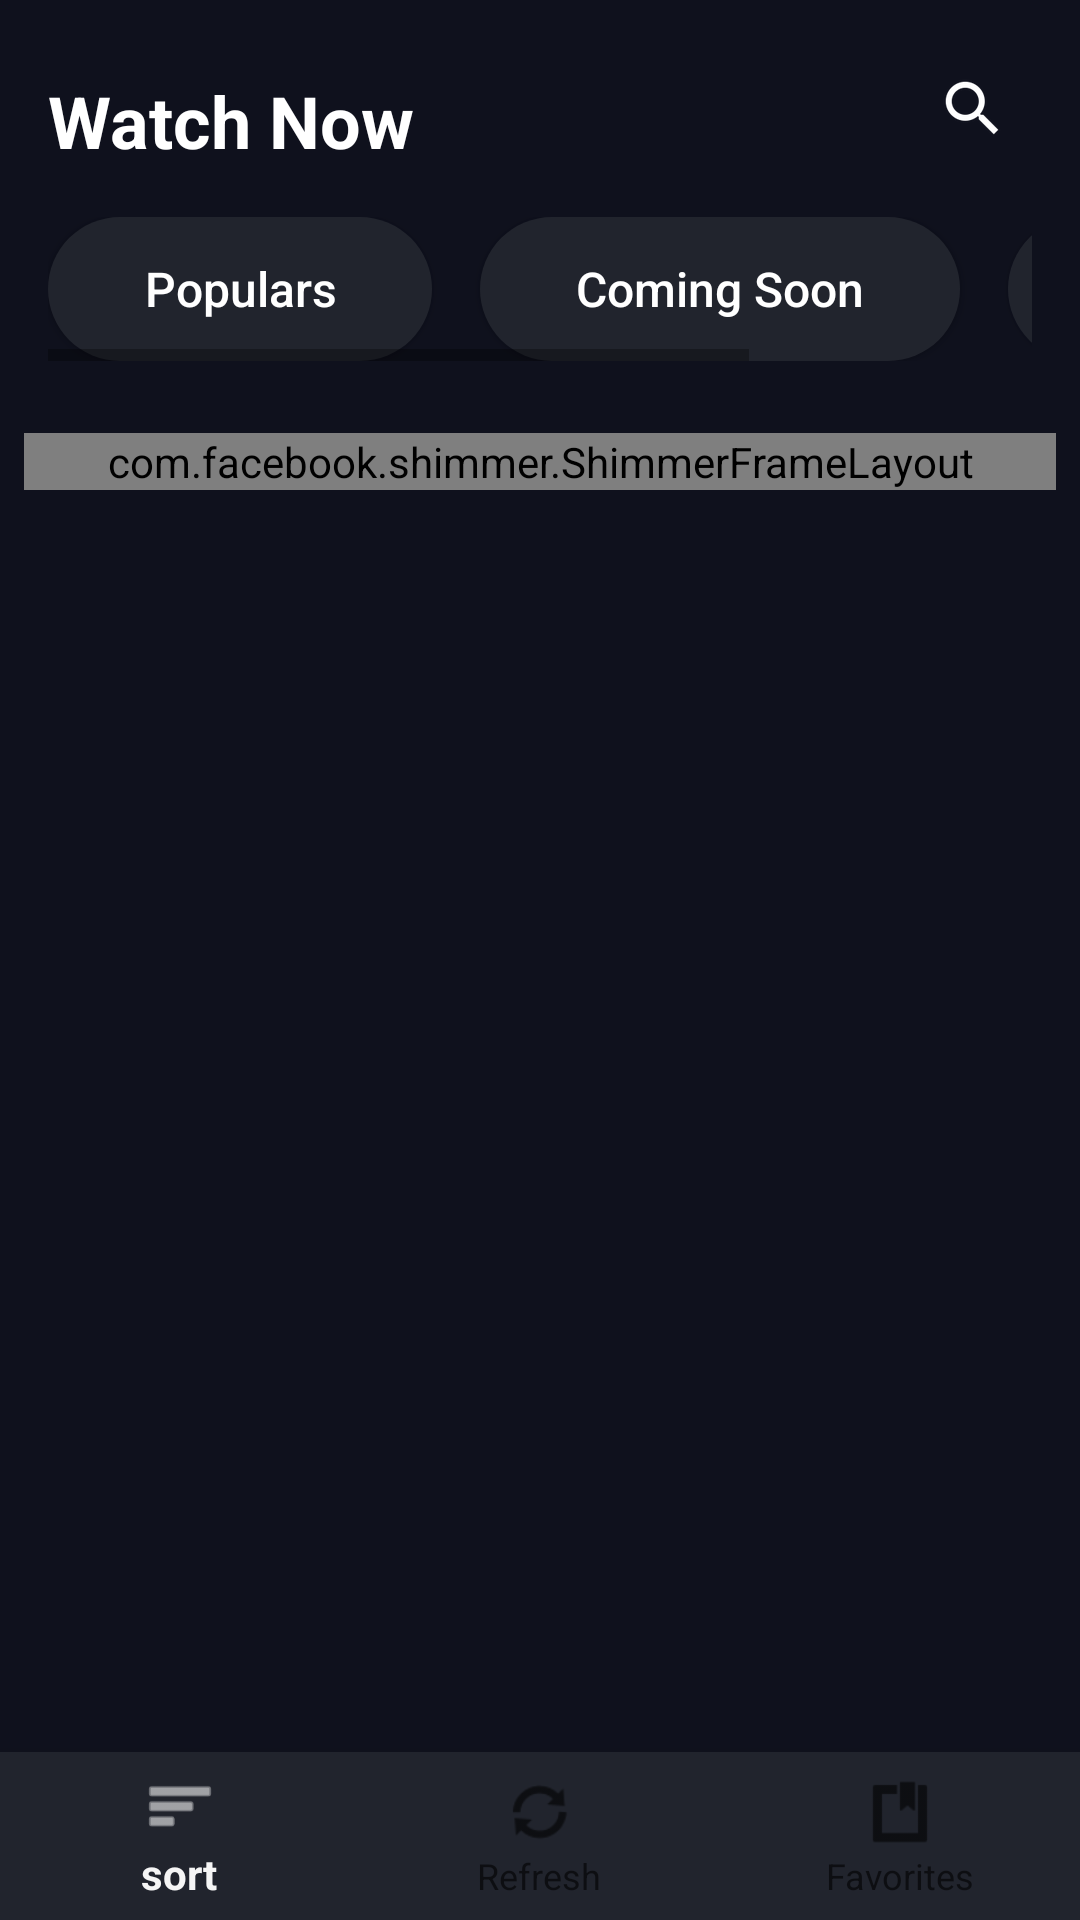

Produce the Android XML layout that renders to this screen, including the resource entries it uses.
<!-- AndroidManifest.xml: application theme Theme.MoviesIMDB.NoActionBarAndStatus -->
<!-- res/layout/fragment_movies_list.xml -->
<?xml version="1.0" encoding="utf-8"?>
<androidx.constraintlayout.widget.ConstraintLayout xmlns:android="http://schemas.android.com/apk/res/android"
    xmlns:app="http://schemas.android.com/apk/res-auto"
    xmlns:tools="http://schemas.android.com/tools"
    android:layout_width="match_parent"
    android:layout_height="match_parent"
    android:background="#0F111D"
    tools:context="com.presentation.movies_list_ui.MoviesListFragment">

    <TextView
        android:id="@+id/textViewWatchNow"
        android:layout_width="wrap_content"
        android:layout_height="wrap_content"
        android:layout_marginStart="16dp"
        android:layout_marginTop="24dp"
        android:text="Watch Now"
        android:textColor="@color/white"
        android:textSize="24sp"
        android:textStyle="bold"
        app:layout_constraintEnd_toStartOf="@id/imageButtonSearch"
        app:layout_constraintHorizontal_bias="0"
        app:layout_constraintStart_toStartOf="parent"
        app:layout_constraintTop_toTopOf="parent" />

    <ImageButton
        android:id="@+id/imageButtonSearch"
        android:layout_width="wrap_content"
        android:layout_height="wrap_content"
        android:layout_marginTop="16dp"
        android:layout_marginEnd="16dp"
        android:background="@android:color/transparent"
        android:padding="8dp"
        android:src="?android:attr/actionModeWebSearchDrawable"
        app:layout_constraintEnd_toEndOf="parent"
        app:layout_constraintTop_toTopOf="parent"
        app:tint="@color/white" />

    <HorizontalScrollView
        android:id="@+id/scrollView"
        android:layout_width="match_parent"
        android:layout_height="wrap_content"
        android:layout_margin="16dp"
        android:layout_marginTop="24dp"
        app:layout_constraintEnd_toEndOf="parent"
        app:layout_constraintStart_toStartOf="parent"
        app:layout_constraintTop_toBottomOf="@id/textViewWatchNow">

        <LinearLayout
            android:layout_width="wrap_content"
            android:layout_height="wrap_content"
            android:orientation="horizontal">

            <Button
                android:id="@+id/buttonPopulars"
                android:layout_width="wrap_content"
                android:layout_height="wrap_content"
                android:layout_marginEnd="16dp"
                android:background="@drawable/orange_button_background"
                android:paddingStart="32dp"
                android:paddingEnd="32dp"
                android:text="Populars"
                android:textAllCaps="false"
                android:textColor="@color/white"
                android:textSize="16sp" />

            <Button
                android:id="@+id/buttonComingSoon"
                android:layout_width="wrap_content"
                android:layout_height="wrap_content"
                android:layout_marginEnd="16dp"
                android:background="@drawable/orange_button_background"
                android:paddingStart="32dp"
                android:paddingEnd="32dp"
                android:text="Coming Soon"
                android:textAllCaps="false"
                android:textColor="@color/white"
                android:textSize="16sp" />

            <Button
                android:id="@+id/buttonTopRating"
                android:layout_width="wrap_content"
                android:layout_height="wrap_content"
                android:background="@drawable/orange_button_background"
                android:paddingStart="32dp"
                android:paddingEnd="32dp"
                android:text="Top Rating"
                android:textAllCaps="false"
                android:textColor="@color/white"
                android:textSize="16sp" />

        </LinearLayout>
    </HorizontalScrollView>

    <com.facebook.shimmer.ShimmerFrameLayout
        android:id="@+id/shimmerLayout"
        android:layout_width="match_parent"
        android:layout_height="wrap_content"
        android:layout_marginStart="8dp"
        android:layout_marginTop="24dp"
        android:layout_marginEnd="8dp"
        android:orientation="vertical"
        android:visibility="visible"
        app:layout_constraintEnd_toEndOf="parent"
        app:layout_constraintStart_toStartOf="parent"
        app:layout_constraintTop_toBottomOf="@id/scrollView"
        tools:visibility="visible">


        <LinearLayout
            android:layout_width="match_parent"
            android:layout_height="wrap_content"
            android:orientation="vertical">

            <LinearLayout
                android:layout_width="match_parent"
                android:layout_height="wrap_content"
                android:orientation="horizontal">

                <include
                    layout="@layout/movie_item_shimmer"
                    android:layout_width="0dp"
                    android:layout_height="wrap_content"
                    android:layout_weight="1" />

                <include
                    layout="@layout/movie_item_shimmer"
                    android:layout_width="0dp"
                    android:layout_height="wrap_content"
                    android:layout_weight="1" />

            </LinearLayout>


            <LinearLayout
                android:layout_width="match_parent"
                android:layout_height="wrap_content"
                android:orientation="horizontal">

                <include
                    layout="@layout/movie_item_shimmer"
                    android:layout_width="0dp"
                    android:layout_height="wrap_content"
                    android:layout_weight="1" />

                <include
                    layout="@layout/movie_item_shimmer"
                    android:layout_width="0dp"
                    android:layout_height="wrap_content"
                    android:layout_weight="1" />

            </LinearLayout>


        </LinearLayout>


    </com.facebook.shimmer.ShimmerFrameLayout>


    <androidx.recyclerview.widget.RecyclerView
        android:id="@+id/recyclerViewMovies"
        android:layout_width="match_parent"
        android:layout_height="0dp"
        android:layout_marginStart="8dp"
        android:layout_marginTop="24dp"
        android:layout_marginEnd="8dp"
        app:layoutManager="androidx.recyclerview.widget.GridLayoutManager"
        app:layout_constraintBottom_toBottomOf="parent"
        app:layout_constraintEnd_toEndOf="parent"
        app:layout_constraintStart_toStartOf="parent"
        app:layout_constraintTop_toBottomOf="@id/scrollView"
        app:spanCount="2"
        tools:itemCount="20"
        tools:listitem="@layout/movie_item" />

    <com.google.android.material.bottomnavigation.BottomNavigationView
        android:id="@+id/bottomNavigationView"
        android:layout_width="match_parent"
        android:layout_height="wrap_content"
        android:background="#21242D"
        app:layout_constraintBottom_toBottomOf="parent"
        app:layout_constraintEnd_toEndOf="parent"
        app:layout_constraintStart_toStartOf="parent"
        app:layout_insetEdge="bottom"
        app:menu="@menu/bottom_navigation_menu" />


</androidx.constraintlayout.widget.ConstraintLayout>
<!-- res/layout/movie_item_shimmer.xml (included above) -->
<?xml version="1.0" encoding="utf-8"?>
<androidx.cardview.widget.CardView xmlns:android="http://schemas.android.com/apk/res/android"
    xmlns:app="http://schemas.android.com/apk/res-auto"
    xmlns:tools="http://schemas.android.com/tools"
    android:layout_width="match_parent"
    android:layout_height="wrap_content"
    android:background="#414243"
    android:minHeight="280dp"
    app:cardCornerRadius="16dp"
    app:cardUseCompatPadding="true">

    <com.facebook.shimmer.ShimmerFrameLayout
        android:layout_width="match_parent"
        android:layout_height="match_parent">

        <FrameLayout
            android:layout_width="match_parent"
            android:layout_height="match_parent"
            android:layout_gravity="bottom">

            <ImageView
                android:id="@+id/imageViewPoster"
                android:layout_width="match_parent"
                android:layout_height="360dp"
                android:adjustViewBounds="true"
                android:contentDescription="@null"
                android:scaleType="centerCrop"
                android:background="#21242D"
                app:layout_constraintBottom_toBottomOf="parent"
                app:layout_constraintBottom_toTopOf="@id/infoContainer"
                app:layout_constraintEnd_toEndOf="parent"
                app:layout_constraintStart_toStartOf="parent"
                app:layout_constraintTop_toTopOf="parent" />

            <LinearLayout
                android:id="@+id/infoContainer"
                android:layout_width="match_parent"
                android:layout_height="wrap_content"
                android:layout_gravity="bottom"
                android:background="#21242D"
                android:orientation="vertical"
                app:layout_constraintBottom_toBottomOf="parent"
                app:layout_constraintEnd_toEndOf="parent"
                app:layout_constraintStart_toStartOf="parent">

                <TextView
                    android:id="@+id/textViewTitle"
                    android:layout_width="wrap_content"
                    android:layout_height="wrap_content"
                    android:layout_marginStart="16dp"
                    android:layout_marginTop="8dp"
                    android:layout_marginBottom="4dp"
                    tools:text="Movie Title"
                    android:textColor="@color/white"
                    android:textSize="16sp"
                    android:textStyle="bold" />

                <RatingBar
                    android:id="@+id/ratingBar"
                    style="?android:attr/ratingBarStyleSmall"
                    android:layout_width="wrap_content"
                    android:layout_height="wrap_content"
                    android:layout_marginStart="16dp"
                    android:isIndicator="true"
                    android:numStars="5"
                    android:progressBackgroundTint="#555555"
                    android:progressTint="#FFC107"
                    android:rating="0"
                    android:stepSize="0.5"
                    app:layout_constraintStart_toStartOf="parent"
                    app:layout_constraintTop_toBottomOf="@id/textViewTitle" />

                <TextView
                    android:id="@+id/textViewDescription"
                    android:layout_width="match_parent"
                    android:layout_height="wrap_content"
                    android:layout_marginStart="16dp"
                    android:layout_marginTop="8dp"
                    android:layout_marginBottom="8dp"
                    android:maxLines="3"
                    android:textColor="#5A5D65"
                    android:textSize="12sp"
                    tools:text="Description of the movie" />

            </LinearLayout>

        </FrameLayout>

    </com.facebook.shimmer.ShimmerFrameLayout>


</androidx.cardview.widget.CardView>
<!-- res/layout/movie_item.xml (included above) -->
<?xml version="1.0" encoding="utf-8"?>
<androidx.cardview.widget.CardView xmlns:android="http://schemas.android.com/apk/res/android"
    xmlns:app="http://schemas.android.com/apk/res-auto"
    xmlns:tools="http://schemas.android.com/tools"
    android:layout_width="match_parent"
    android:layout_height="wrap_content"
    android:minHeight="280dp"
    app:cardCornerRadius="16dp"
    app:cardUseCompatPadding="true">

    <FrameLayout
        android:layout_width="match_parent"
        android:layout_height="match_parent"
        android:layout_gravity="bottom">

        <ImageView
            android:id="@+id/imageViewPoster"
            android:layout_width="match_parent"
            android:layout_height="360dp"
            android:adjustViewBounds="true"
            android:background="#21242D"
            android:contentDescription="@null"
            android:scaleType="centerCrop"
            app:layout_constraintBottom_toBottomOf="parent"
            app:layout_constraintBottom_toTopOf="@id/infoContainer"
            app:layout_constraintEnd_toEndOf="parent"
            app:layout_constraintStart_toStartOf="parent"
            app:layout_constraintTop_toTopOf="parent" />

        <LinearLayout
            android:id="@+id/infoContainer"
            android:layout_width="match_parent"
            android:layout_height="wrap_content"
            android:layout_gravity="bottom"
            android:background="#21242D"
            android:orientation="vertical"
            app:layout_constraintBottom_toBottomOf="parent"
            app:layout_constraintEnd_toEndOf="parent"
            app:layout_constraintStart_toStartOf="parent">

            <TextView
                android:id="@+id/textViewTitle"
                android:layout_width="wrap_content"
                android:layout_height="wrap_content"
                android:layout_marginStart="16dp"
                android:layout_marginTop="8dp"
                android:layout_marginBottom="4dp"
                android:textColor="@color/white"
                android:textSize="16sp"
                android:textStyle="bold"
                tools:text="Movie Title" />

            <RatingBar
                android:id="@+id/ratingBar"
                style="?android:attr/ratingBarStyleSmall"
                android:layout_width="wrap_content"
                android:layout_height="wrap_content"
                android:layout_marginStart="16dp"
                android:isIndicator="true"
                android:numStars="5"
                android:progressBackgroundTint="#555555"
                android:progressTint="#FFC107"
                android:rating="0"
                android:stepSize="0.5"
                app:layout_constraintStart_toStartOf="parent"
                app:layout_constraintTop_toBottomOf="@id/textViewTitle" />

            <TextView
                android:id="@+id/textViewDescription"
                android:layout_width="match_parent"
                android:layout_height="wrap_content"
                android:layout_marginStart="16dp"
                android:layout_marginTop="8dp"
                android:layout_marginBottom="8dp"
                android:maxLines="3"
                android:textColor="#5A5D65"
                android:textSize="12sp"
                tools:text="Description of the movie" />

        </LinearLayout>

    </FrameLayout>

</androidx.cardview.widget.CardView>
<!-- resources referenced by this layout -->
<resources>
  <!-- drawable orange_button_background (drawable) -->
  <selector xmlns:android="http://schemas.android.com/apk/res/android">
      <item>
          <shape android:shape="rectangle">
              <corners android:radius="32dp"/>
              <gradient
                  android:angle="0"
                  android:startColor="#21242D"
                  android:centerColor="#21242D"
                  android:endColor="#21242D"/>
          </shape>
      </item>
  </selector>
  <style name="Theme.MoviesIMDB.NoActionBarAndStatus">
          <item name="windowActionBar">false</item>
          <item name="windowNoTitle">true</item>
          <item name="android:windowTranslucentStatus">true</item>
          <item name="android:windowTranslucentNavigation">true</item>
          <item name="android:fitsSystemWindows">true</item>
          <item name="android:windowSoftInputMode">adjustResize</item>
      </style>
  <!-- not gathered from this repository: default colours our renderer supplied (Android Studio template values) -->
  <color name="white">#FFFFFFFF</color>
</resources>
